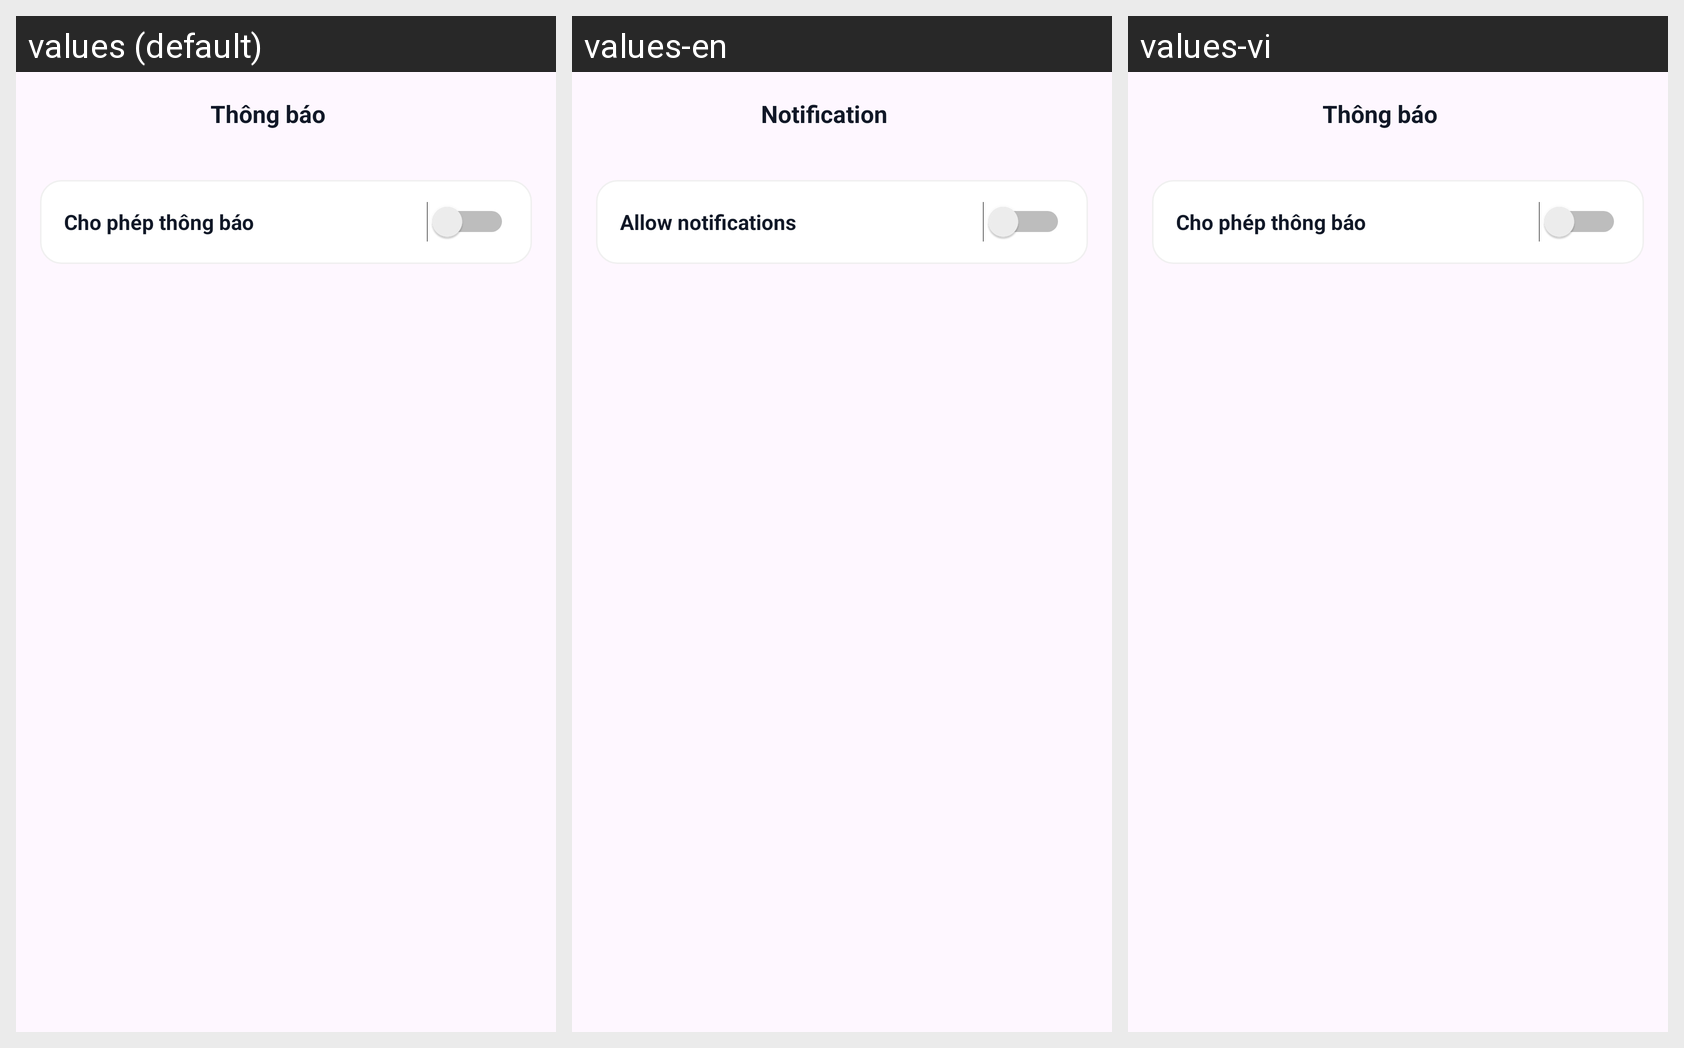

Locale-by-locale string values for the Android screen shown in this grid:
Android screen res/layout/activity_notification.xml rendered under 3 locales, left to right: values (default), values-en, values-vi. Device: Nexus 5 (rendered at 1080×1920; each locale shown at half size, 540×960, under a caption strip naming it); theme Theme.DACK1.
Strings drawn on this screen, with the default value and each locale's value (text and hints the layout hard-codes, and strings that could not be matched under every locale, appear in the picture but are not listed):

notification
  values: Thông báo
  values-en: Notification
  values-vi: Thông báo

allow_notifications
  values: Cho phép thông báo
  values-en: Allow notifications
  values-vi: Cho phép thông báo
